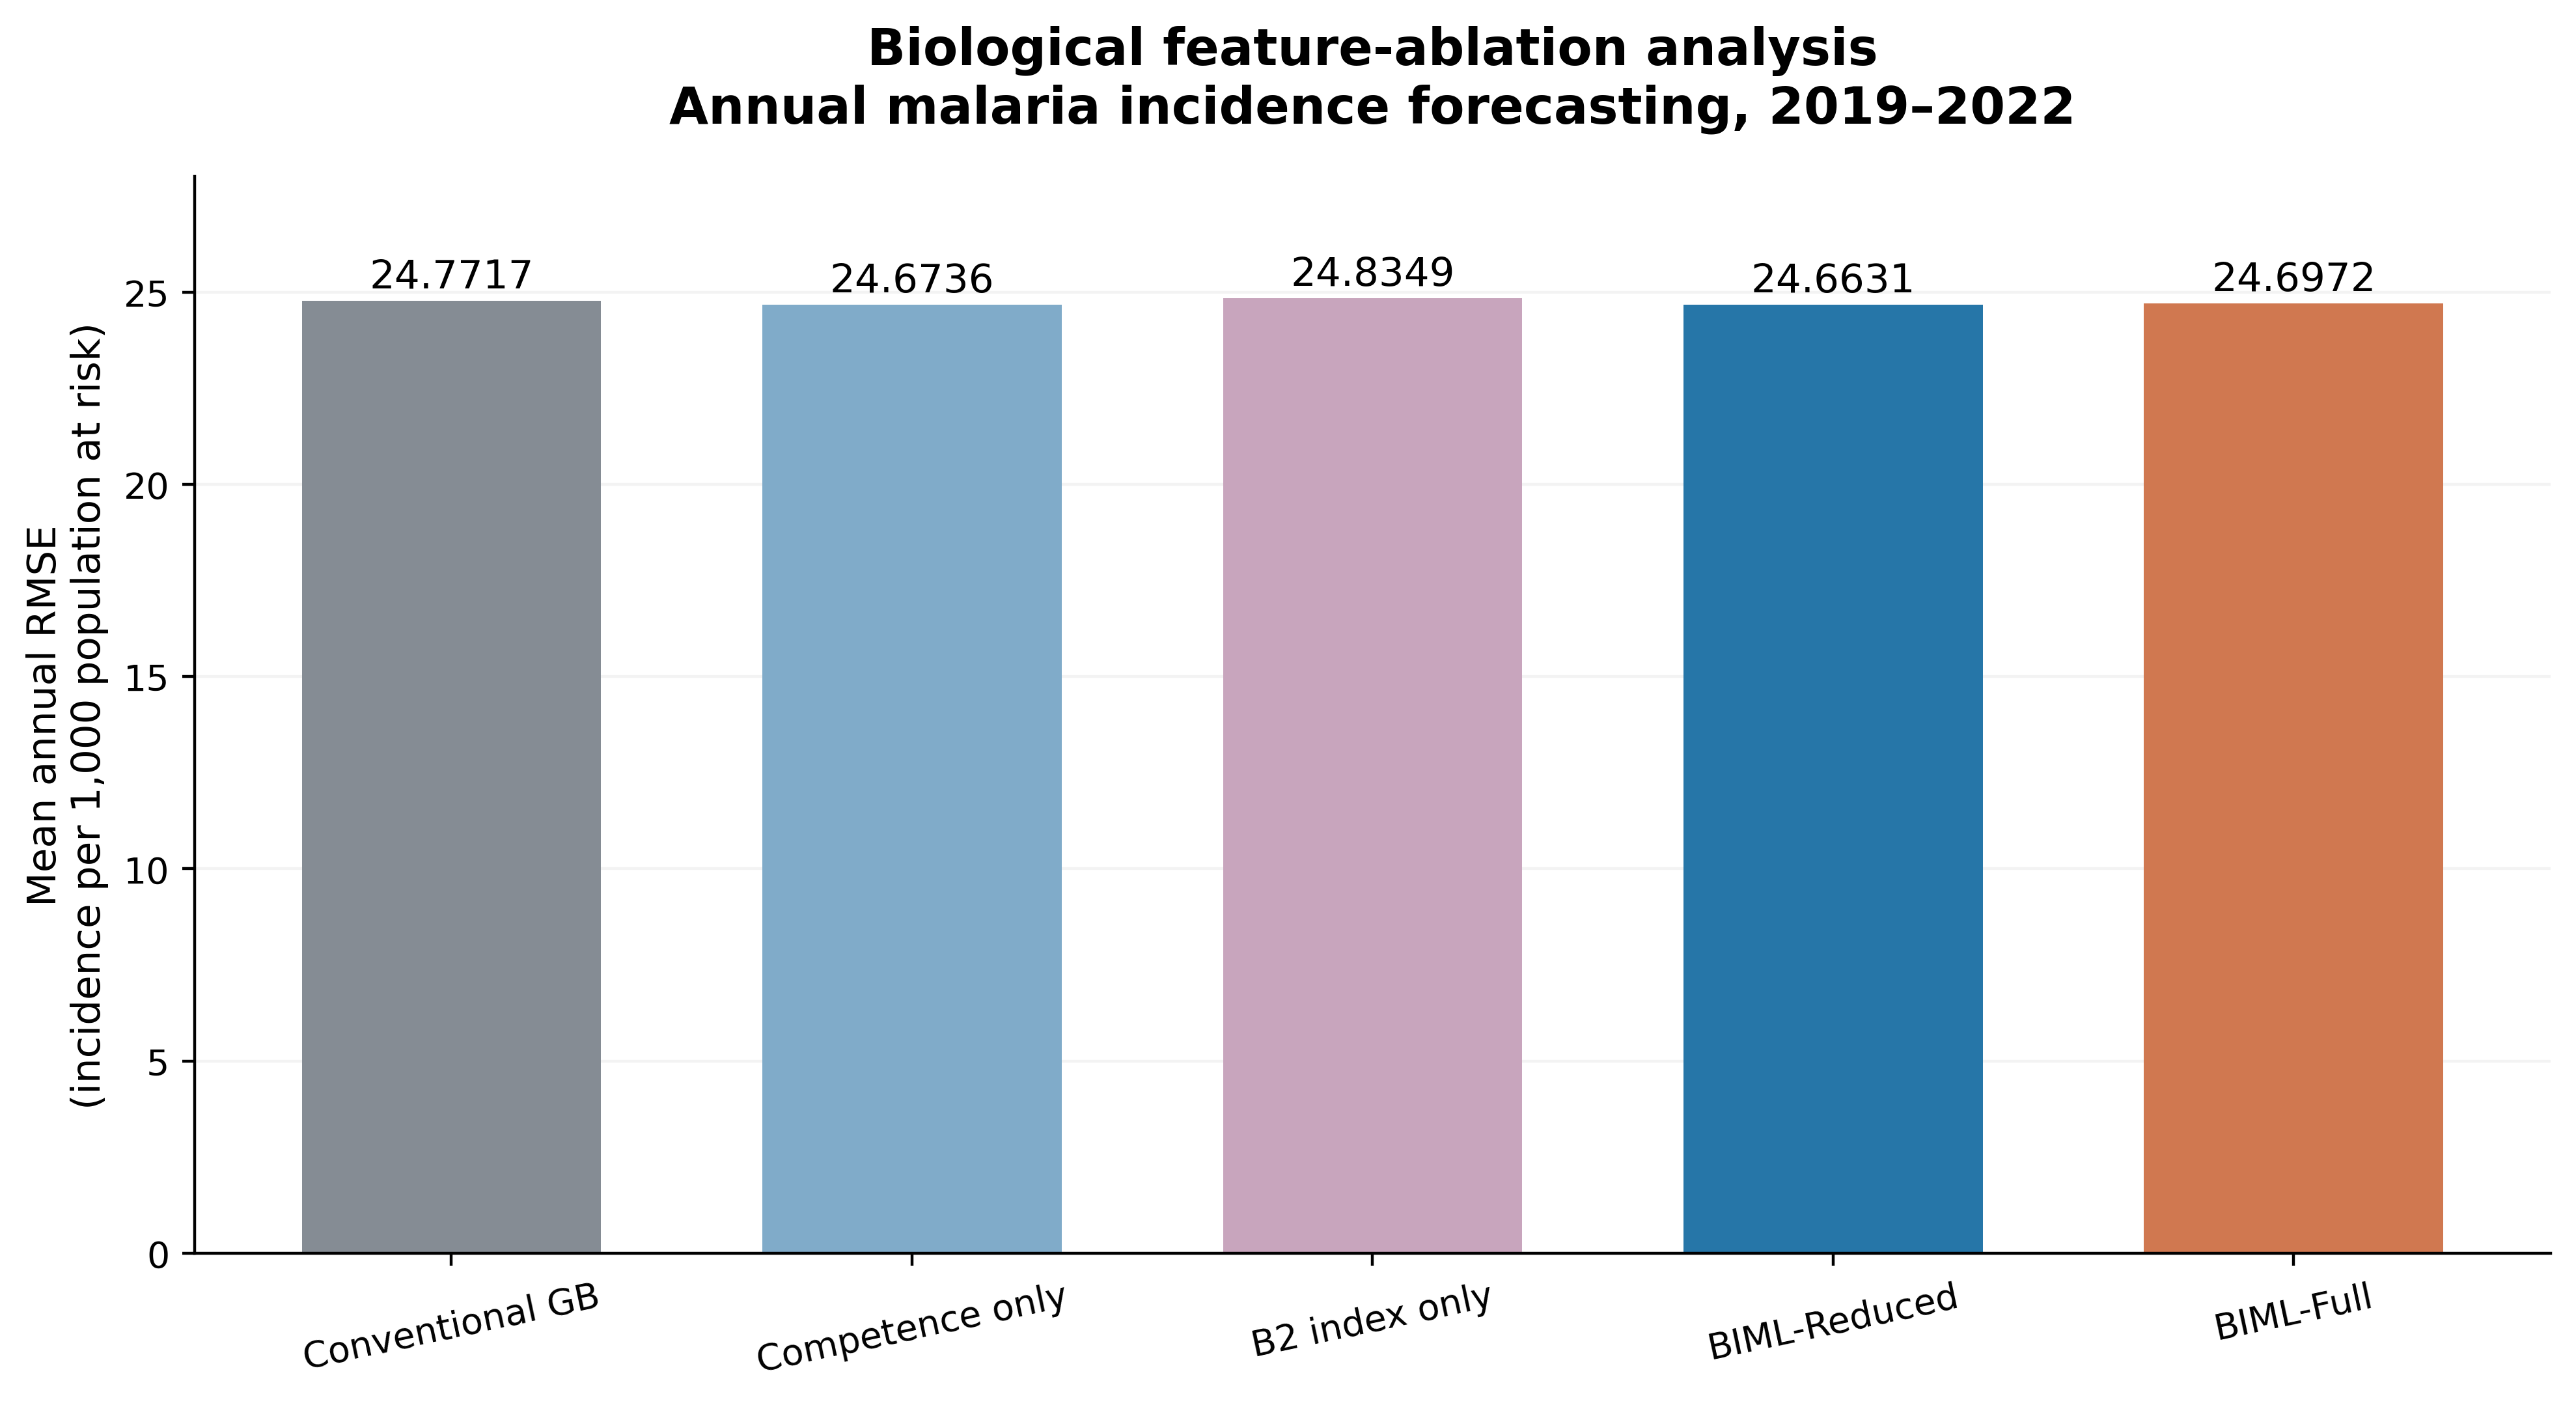

Source data for this figure (header and first rows):
Configuration, Mean_RMSE
Conventional GB, 24.77
Competence only, 24.67
B2 index only, 24.83
BIML-Reduced, 24.66
BIML-Full, 24.7
